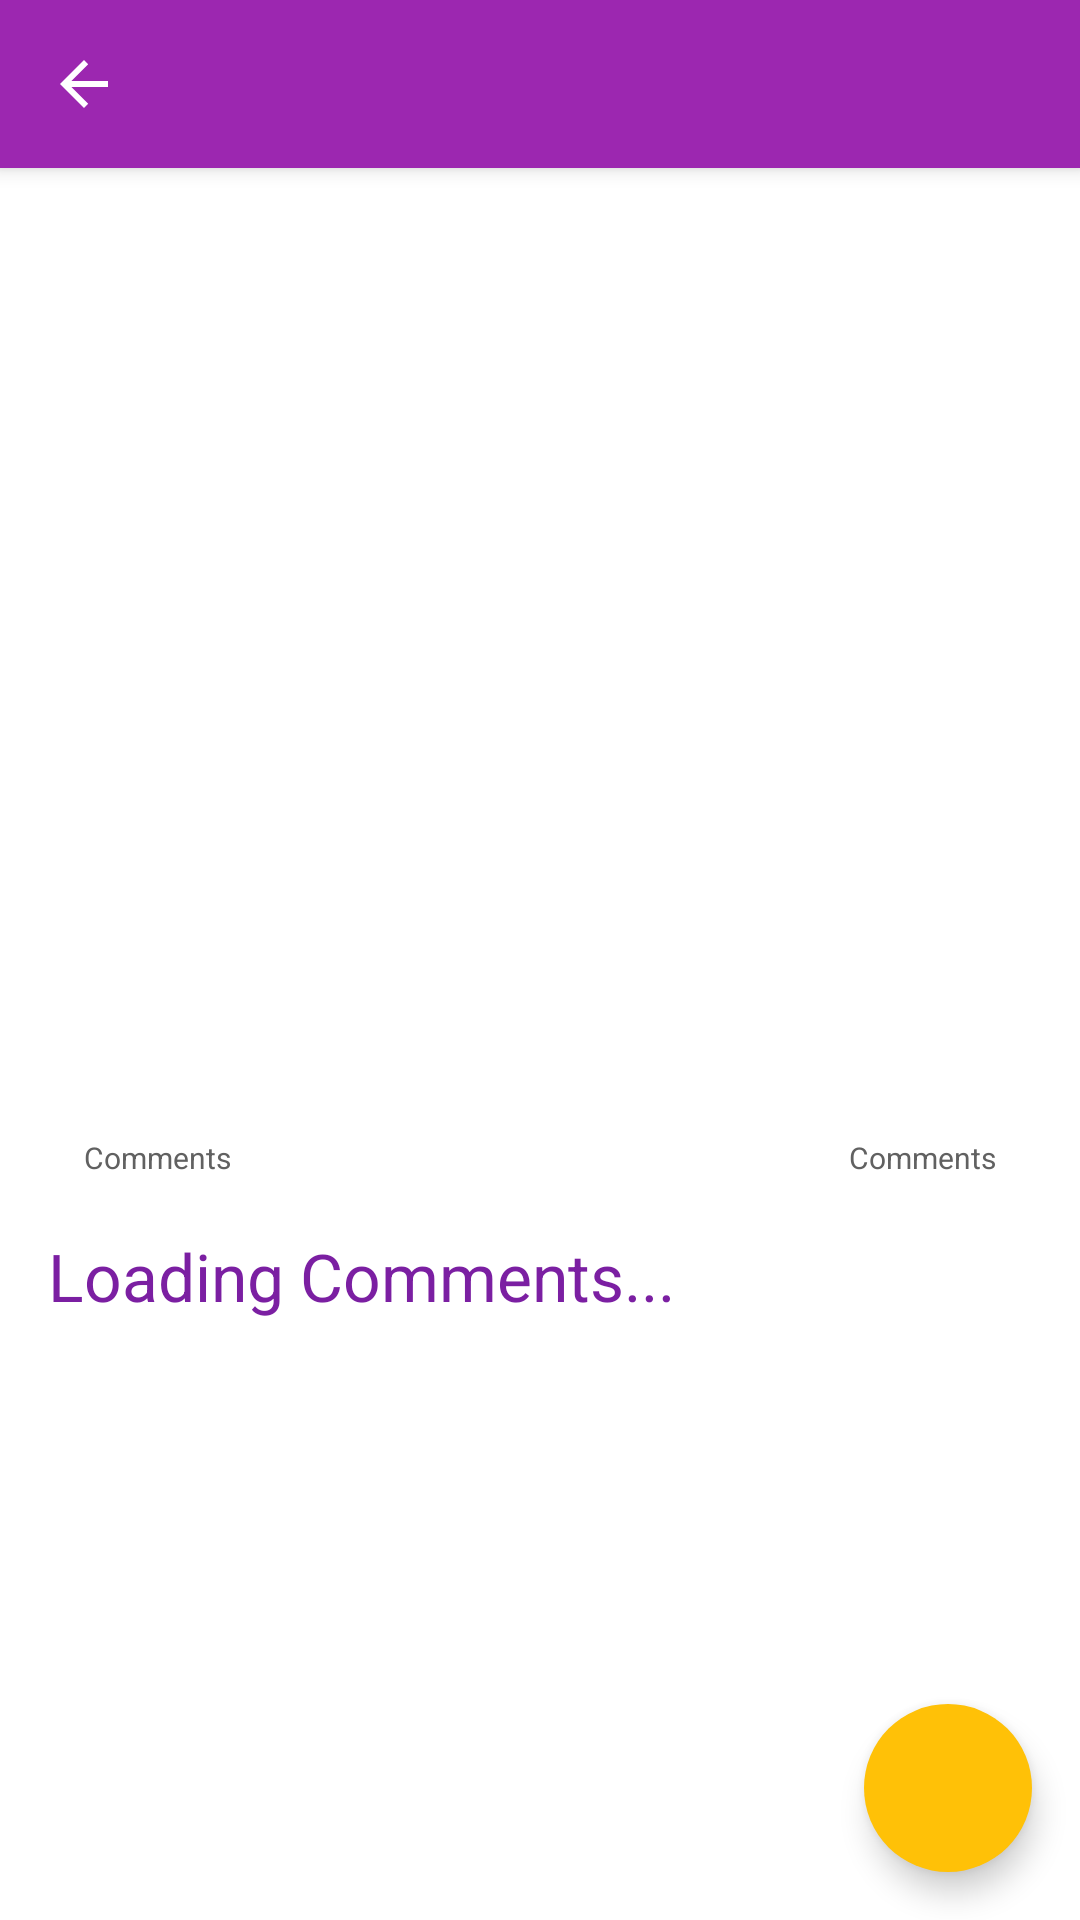

This screen was rendered from an Android layout file. Write that file and the resources it references.
<!-- AndroidManifest.xml: application theme AppTheme -->
<!-- res/layout/fragment_detail.xml -->
<android.support.design.widget.CoordinatorLayout xmlns:android="http://schemas.android.com/apk/res/android"
    xmlns:app="http://schemas.android.com/apk/res-auto"
    android:id="@+id/draw_insets_frame_layout"
    android:layout_width="match_parent"
    android:layout_height="match_parent"
    android:orientation="vertical"
    android:background="@color/white">


    <android.support.design.widget.AppBarLayout
        android:id="@+id/appbar"
        android:layout_width="match_parent"
        android:layout_height="wrap_content"
        android:theme="@style/AppTheme.AppBarOverlay">

        <android.support.v7.widget.Toolbar
            android:id="@+id/toolbar"
            android:layout_width="match_parent"
            android:layout_height="?attr/actionBarSize"
            android:background="?attr/colorPrimary"
            app:layout_scrollFlags="scroll|enterAlways"
            app:navigationIcon="?homeAsUpIndicator"
            app:popupTheme="@style/AppTheme.PopupOverlay"
            android:contentDescription="@string/description_detail_toolbar">

        </android.support.v7.widget.Toolbar>

    </android.support.design.widget.AppBarLayout>

    <ScrollView xmlns:android="http://schemas.android.com/apk/res/android"
        xmlns:tools="http://schemas.android.com/tools"
        android:layout_width="match_parent"
        android:layout_height="match_parent"
        android:layout_marginTop="?attr/actionBarSize"
        android:paddingBottom="@dimen/activity_vertical_margin">

        <LinearLayout
            android:id="@+id/holder_layout"
            android:layout_width="match_parent"
            android:layout_height="wrap_content"
            android:layout_marginEnd="@dimen/activity_horizontal_margin"
            android:layout_marginLeft="@dimen/activity_horizontal_margin"
            android:layout_marginRight="@dimen/activity_horizontal_margin"
            android:layout_marginStart="@dimen/activity_horizontal_margin"
            android:layout_marginTop="@dimen/activity_vertical_margin"
            android:paddingBottom="@dimen/activity_vertical_margin"
            android:orientation="vertical">

            <RelativeLayout
                android:layout_width="match_parent"
                android:layout_height="wrap_content">

                <TextView
                    android:id="@+id/subreddit"
                    android:layout_width="wrap_content"
                    android:layout_height="wrap_content"
                    android:layout_alignParentLeft="true"
                    android:layout_alignParentStart="true"
                    android:layout_alignParentTop="true"
                    android:singleLine="true"
                    style="@style/SecondaryText"
                    android:contentDescription="@string/description_detail_subreddit"/>

                <TextView
                    android:id="@+id/domain"
                    android:layout_width="wrap_content"
                    android:layout_height="wrap_content"
                    android:layout_alignParentEnd="true"
                    android:layout_alignParentRight="true"
                    android:layout_alignParentTop="true"
                    android:ellipsize="end"
                    android:singleLine="true"
                    style="@style/SecondaryText"
                    android:contentDescription="@string/description_detail_domain"/>

            </RelativeLayout>

            <TextView
                android:id="@+id/post_title"
                android:layout_width="match_parent"
                android:layout_height="wrap_content"
                android:layout_below="@id/subreddit"
                style="@style/PrimaryText"
                android:contentDescription="@string/description_detail_title"/>

            <RelativeLayout
                android:layout_width="match_parent"
                android:layout_height="wrap_content">

                <TextView
                    android:id="@+id/author"
                    android:layout_width="wrap_content"
                    android:layout_height="wrap_content"
                    android:layout_alignParentLeft="true"
                    android:layout_alignParentStart="true"
                    android:layout_alignParentTop="true"
                    android:singleLine="true"
                    style="@style/SecondaryText"
                    android:contentDescription="@string/description_detail_author"/>

                <TextView
                    android:id="@+id/post_time"
                    android:layout_width="wrap_content"
                    android:layout_height="wrap_content"
                    android:layout_alignParentEnd="true"
                    android:layout_alignParentRight="true"
                    android:layout_alignParentTop="true"
                    android:ellipsize="end"
                    android:singleLine="true"
                    style="@style/SecondaryText"
                    android:contentDescription="@string/description_detail_time"/>

            </RelativeLayout>

            <RelativeLayout
                android:id="@+id/image_holder"
                android:layout_width="match_parent"
                android:layout_height="@dimen/detail_img_height"
                android:clickable="true">

                <ImageView
                    android:id="@+id/post_img"
                    android:layout_width="match_parent"
                    android:layout_height="match_parent"
                    android:layout_alignParentTop="true"
                    android:layout_gravity="center"
                    android:src="@drawable/ic_placeholder_img"
                    android:contentDescription="@string/description_detail_image"/>

                <LinearLayout
                    android:layout_width="match_parent"
                    android:layout_height="match_parent"
                    android:gravity="center">
                    <ImageView
                        android:id="@+id/play_button"
                        android:layout_width="48dp"
                        android:layout_height="48dp"
                        android:layout_gravity="center"
                        android:src="@drawable/ic_play_circle_outline"
                        android:contentDescription="@string/description_detail_play_button"/>
                </LinearLayout>



            </RelativeLayout>

            <RelativeLayout
                android:layout_width="match_parent"
                android:layout_height="wrap_content"
                android:layout_marginBottom="@dimen/activity_vertical_margin">

                <TextView
                    android:id="@+id/num_comments"
                    android:layout_width="wrap_content"
                    android:layout_height="wrap_content"
                    android:layout_alignParentLeft="true"
                    android:layout_alignParentStart="true"
                    android:layout_alignParentTop="true"
                    android:singleLine="true"
                    android:text="@string/comments_text"
                    style="@style/SecondaryText"
                    android:contentDescription="@string/description_detail_num_comments"/>

                <TextView
                    android:id="@+id/score"
                    android:layout_width="wrap_content"
                    android:layout_height="wrap_content"
                    android:layout_alignParentEnd="true"
                    android:layout_alignParentRight="true"
                    android:layout_alignParentTop="true"
                    android:singleLine="true"
                    android:text="@string/comments_text"
                    style="@style/SecondaryText"
                    android:contentDescription="@string/description_detail_score"/>
            </RelativeLayout>

            <TextView
                android:id="@+id/comments"
                android:layout_width="match_parent"
                android:layout_height="wrap_content"
                android:fontFamily="sans-serif"
                android:text="@string/loading_comments"
                android:textColor="@color/colorPrimaryDark"
                android:textAppearance="@style/TextAppearance.AppCompat.Large"
                android:contentDescription="@string/description_detail_comments"/>
        </LinearLayout>

    </ScrollView>

    <android.support.design.widget.FloatingActionButton
        android:id="@+id/share_fab"
        android:layout_width="wrap_content"
        android:layout_height="wrap_content"
        android:layout_gravity="bottom|end"
        android:layout_marginBottom="@dimen/fab_margin"
        android:layout_marginRight="@dimen/fab_margin"
        android:contentDescription="@string/action_share"
        android:elevation="@dimen/fab_elevation"
        android:src="@drawable/ic_share"
        app:borderWidth="0dp"
        app:fabSize="normal"
        app:layout_anchorGravity="bottom|right|end"
        app:pressedTranslationZ="@dimen/fab_press_translation_z" />

</android.support.design.widget.CoordinatorLayout>
<!-- resources referenced by this layout -->
<resources>
  <color name="colorPrimaryDark">@color/purple700</color>
  <color name="white">#ffffff</color>
  <dimen name="activity_horizontal_margin">16dp</dimen>
  <dimen name="activity_vertical_margin">16dp</dimen>
  <dimen name="detail_img_height">240dp</dimen>
  <dimen name="fab_elevation">6dp</dimen>
  <dimen name="fab_margin">16dp</dimen>
  <dimen name="fab_press_translation_z">6dp</dimen>
  <!-- drawable ic_play_circle_outline (drawable) -->
  <vector android:alpha="0.40" android:height="24dp"
      android:viewportHeight="24.0" android:viewportWidth="24.0"
      android:width="24dp" xmlns:android="http://schemas.android.com/apk/res/android">
      <path android:fillColor="#FFFFFFFF" android:pathData="M10,16.5l6,-4.5 -6,-4.5v9zM12,2C6.48,2 2,6.48 2,12s4.48,10 10,10 10,-4.48 10,-10S17.52,2 12,2zM12,20c-4.41,0 -8,-3.59 -8,-8s3.59,-8 8,-8 8,3.59 8,8 -3.59,8 -8,8z"/>
  </vector>
  <string name="action_share">Share</string>
  <string name="comments_text">Comments</string>
  <string name="description_detail_author">Displays the author of post</string>
  <string name="description_detail_comments">Indicates that the comments are being fetched</string>
  <string name="description_detail_domain">Displays the domain of post</string>
  <string name="description_detail_image">Displays the image of post, if any</string>
  <string name="description_detail_num_comments">Displays the number of comments on this post</string>
  <string name="description_detail_play_button">Displayed if the video can be played in an external player</string>
  <string name="description_detail_score">Displays the score i.e. upvotes minus downvotes</string>
  <string name="description_detail_subreddit">Displays the name of subreddit</string>
  <string name="description_detail_time">Displays the time of post</string>
  <string name="description_detail_title">Displays the title of post</string>
  <string name="description_detail_toolbar">Displays the share button</string>
  <string name="loading_comments">Loading Comments...</string>
  <style name="AppTheme.AppBarOverlay" parent="ThemeOverlay.AppCompat.Dark.ActionBar" />
  <style name="AppTheme.PopupOverlay" parent="ThemeOverlay.AppCompat.Light" />
  <style name="PrimaryText">
          <item name="android:fontFamily">sans-serif</item>
          <item name="android:textColor">@color/black</item>
          <item name="android:background">@color/white</item>
          <item name="android:textSize">@dimen/primary_textsize</item>
          <item name="android:paddingTop">@dimen/primary_text_padding_vertical</item>
          <item name="android:paddingBottom">@dimen/primary_text_padding_vertical</item>
          <item name="android:paddingLeft">@dimen/primary_text_padding_horizontal</item>
          <item name="android:paddingStart">@dimen/primary_text_padding_horizontal</item>
          <item name="android:paddingRight">@dimen/primary_text_padding_horizontal</item>
          <item name="android:paddingEnd">@dimen/primary_text_padding_horizontal</item>
      </style>
  <style name="AppTheme" parent="Base.Theme.AppCompat.Light.DarkActionBar">
          
          <item name="colorPrimary">@color/colorPrimary</item>
          <item name="colorPrimaryDark">@color/colorPrimaryDark</item>
          <item name="colorAccent">@color/colorAccent</item>
      </style>
  <color name="purple700">#7B1FA2</color>
  <color name="black">#000000</color>
  <dimen name="primary_textsize">16sp</dimen>
  <dimen name="primary_text_padding_vertical">4dp</dimen>
  <dimen name="primary_text_padding_horizontal">12dp</dimen>
  <color name="grey700">#616161</color>
  <dimen name="secondary_textsize">10sp</dimen>
  <dimen name="secondary_text_padding_vertical">2dp</dimen>
  <dimen name="secondary_text_padding_horizontal">12dp</dimen>
  <color name="colorPrimary">@color/purple500</color>
  <color name="colorAccent">@color/amber500</color>
  <color name="purple500">#9C27B0</color>
  <color name="amber500">#FFC107</color>
</resources>
